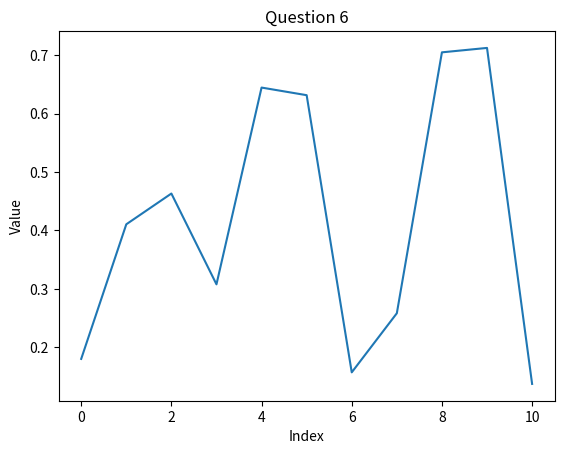

The matplotlib source for this figure:
#!/usr/bin/env python3

import random
import numpy as np
from matplotlib import pyplot as plt

# This program makes two numpy arrays of random numbers [0,1), performs
# basic linear algebra calculations on them, and creates a plot.

x = np.random.rand(50)
y = np.random.rand(50)

added = np.add(x, y)
subtracted = np.subtract(x, y)
dotted = np.dot(x, y)

print("Added : {}".format(added))
print("Subtracted : {}".format(added))
print("Dotted : {}".format(dotted))

z = x[10:21]

plt.title("Question 6")
plt.xlabel("Index")
plt.ylabel("Value")
plt.plot(z)
plt.savefig("plot.png")
